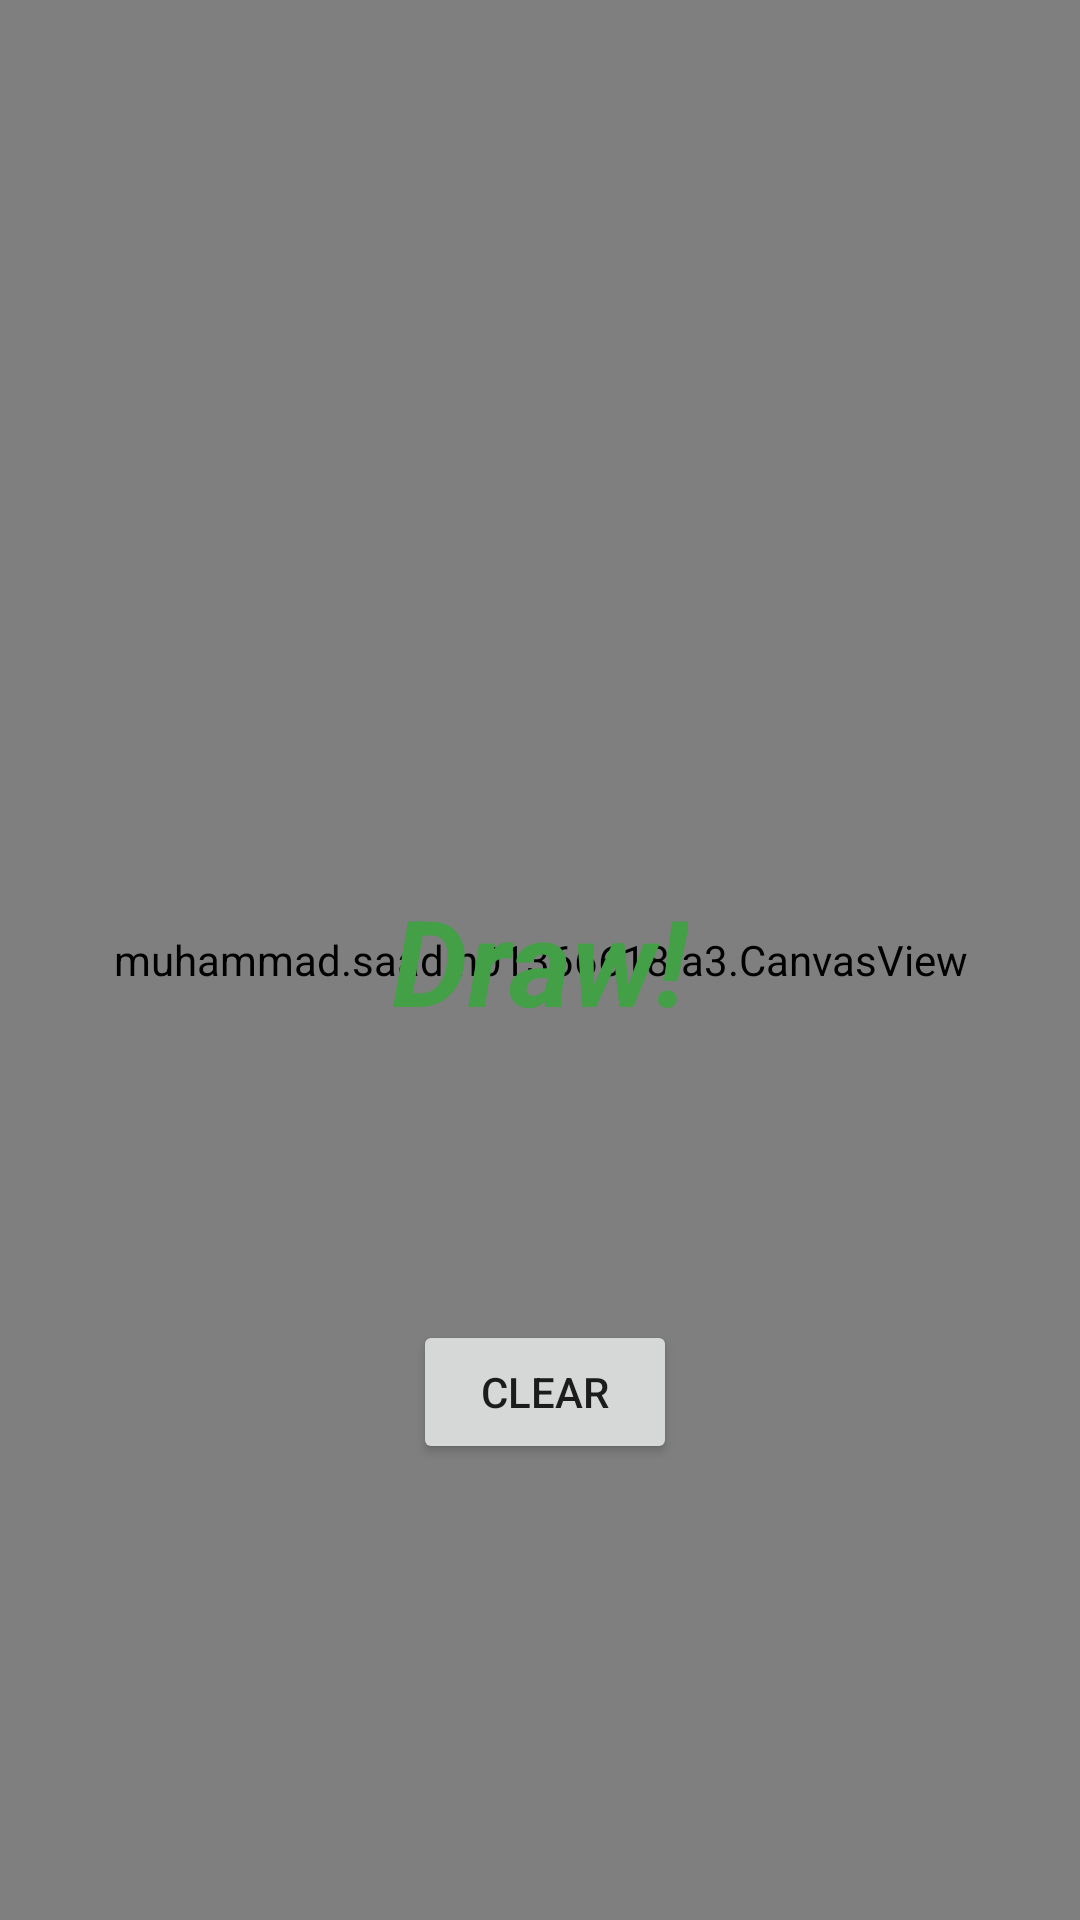

Write the Android layout XML for this screen, with the resource values it uses.
<!-- AndroidManifest.xml: application theme Theme.MuhammadAssign3 -->
<!-- res/layout/fragment_draw.xml -->
<?xml version="1.0" encoding="utf-8"?>
<androidx.constraintlayout.widget.ConstraintLayout xmlns:android="http://schemas.android.com/apk/res/android"
    xmlns:app="http://schemas.android.com/apk/res-auto"
    xmlns:tools="http://schemas.android.com/tools"
    android:layout_width="match_parent"
    android:layout_height="match_parent"
    android:background="#FFFF00"
    tools:context=".MuhammadActivity">

    <muhammad.saad.n01366618.a3.CanvasView
        android:id="@+id/muhammadsignature_canvas"
        android:layout_width="match_parent"
        android:layout_height="match_parent"
        android:textColor="#808080 "
        app:layout_constraintStart_toStartOf="parent" />

    <TextView
        android:id="@+id/muhammadtv1"
        android:layout_width="wrap_content"
        android:layout_height="wrap_content"
        android:text="@string/frag1tv"
        android:textColor="#43a047"
        android:textSize="40sp"
        android:textStyle="italic|bold"
        app:layout_constraintBottom_toBottomOf="parent"
        app:layout_constraintEnd_toEndOf="parent"
        app:layout_constraintHorizontal_bias="0.5"
        app:layout_constraintStart_toStartOf="parent"
        app:layout_constraintTop_toTopOf="parent" />

    <ImageView
        android:id="@+id/muhammadimageView"
        android:layout_width="213dp"
        android:layout_height="143dp"
        android:layout_marginStart="99dp"
        android:layout_marginTop="39dp"
        app:layout_constraintStart_toStartOf="parent"
        app:layout_constraintTop_toTopOf="parent"
        app:srcCompat="@drawable/ic_imgbtn" />

    <Button
        android:id="@+id/muhammadButtonClear"
        android:layout_width="wrap_content"
        android:layout_height="wrap_content"
        android:layout_marginStart="160dp"
        android:layout_marginTop="440dp"
        android:layout_marginEnd="157dp"
        android:text="@string/firstfragbt"
        app:layout_constraintEnd_toEndOf="parent"
        app:layout_constraintStart_toStartOf="parent"
        app:layout_constraintTop_toTopOf="parent" />

</androidx.constraintlayout.widget.ConstraintLayout>
<!-- resources referenced by this layout -->
<resources>
  <string name="firstfragbt">Clear</string>
  <string name="frag1tv">Draw!</string>
  <style name="Theme.MuhammadAssign3" parent="Theme.MaterialComponents.DayNight.DarkActionBar">
          
          <item name="colorPrimary">@color/purple_500</item>
          <item name="colorPrimaryVariant">@color/purple_700</item>
          <item name="colorOnPrimary">@color/white</item>
          
          <item name="colorSecondary">@color/teal_200</item>
          <item name="colorSecondaryVariant">@color/teal_700</item>
          <item name="colorOnSecondary">@color/black</item>
          
          <item name="android:statusBarColor" tools:targetApi="l">?attr/colorPrimaryVariant</item>
          
      </style>
  <color name="purple_500">#FF6200EE</color>
  <color name="purple_700">#FF3700B3</color>
  <color name="white">#FFFFFFFF</color>
  <color name="teal_200">#FF03DAC5</color>
  <color name="teal_700">#FF018786</color>
  <color name="black">#FF000000</color>
</resources>
